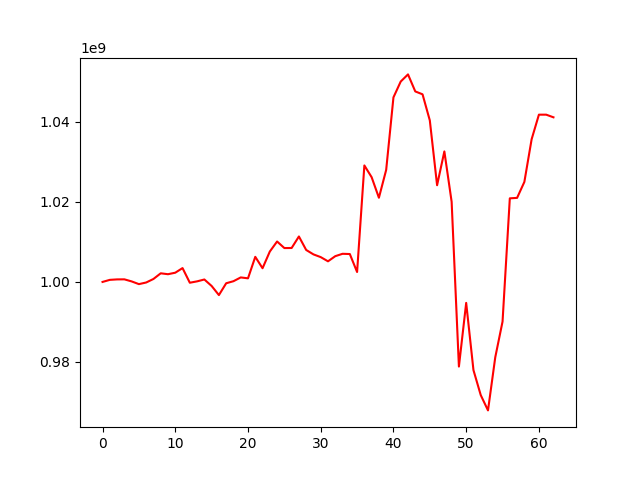

Source data for this figure (header and first rows):
, 0
0, 1000000000
1, 1000517818
2, 1000632699
3, 1000647015
4, 1000130468
5, 999449672
6, 999859483
7, 1000740504
8, 1002157097
9, 1001929541
10, 1002308568
11, 1003461167
12, 999800041
13, 1000144451
14, 1000609915
15, 998987039
16, 996713799
17, 999667666
18, 1000180556
19, 1001126538
20, 1000901937
21, 1006275275
22, 1003424542
23, 1007597038
24, 1010108576
25, 1008468509
26, 1008487354
27, 1011364923
28, 1007991360
29, 1006886489
30, 1006203316
31, 1005154526
32, 1006440968
33, 1007033427
34, 1006974873
35, 1002479936
36, 1029125457
37, 1026184094
38, 1021049851
39, 1028019245
40, 1046146132
41, 1050106385
42, 1051888450
43, 1047630910
44, 1046910728
45, 1040376551
46, 1024178857
47, 1032633284
48, 1020038745
49, 978841456
50, 994759820
51, 977958169
52, 971714188
53, 967879062
54, 981174523
55, 990084015
56, 1020901353
57, 1021017436
58, 1025005714
59, 1035682883
... 3 more rows
